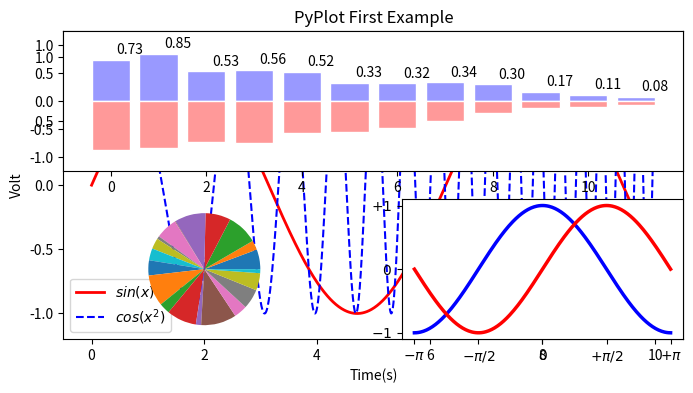

Reproduce this figure in Python.
# -*- coding: utf-8 -*-
import numpy as np
import matplotlib.pyplot as plt

x = np.linspace(0, 10, 1000)
y = np.sin(x)
z = np.cos(x**2)

plt.figure(figsize=(8,4))
plt.plot(x,y,label="$sin(x)$",color="red",linewidth=2)
plt.plot(x,z,"b--",label="$cos(x^2)$")
plt.xlabel("Time(s)")
plt.ylabel("Volt")
plt.title("PyPlot First Example")
plt.ylim(-1.2,1.2)
plt.legend()
plt.show()



# -*- coding:utf-8 -*-
import matplotlib.pylab as plt
import numpy as np
# 第一部分
plt.subplot(2,1,1)    # 参数依次为：行，列，第几项
# 第二部分
plt.subplot(2,2,3)
# 第三部分
plt.subplot(2,2,4)
plt.show()



# -*- coding:utf-8 -*-
import matplotlib.pylab as plt
import numpy as np
# 第一部分
plt.subplot(2,1,1)    # 参数依次为：行，列，第几项
n = 12
X = np.arange(n)
Y1 = (1-X/float(n)) * np.random.uniform(0.5,1.0,n)
Y2 = (1-X/float(n)) * np.random.uniform(0.5,1.0,n)

# 利用plt.bar(x, y)绘制柱状图，并指定柱状图颜色，柱子边框颜色
plt.bar(X, +Y1, facecolor='#9999ff', edgecolor='white')
plt.bar(X, -Y2, facecolor='#ff9999', edgecolor='white')

for x, y in zip(X,Y1):
    # 利用plt.text()指定文字出现的坐标和内容
    plt.text(x+0.4, y+0.05, '%.2f' % y, ha='center', va='bottom')

# 利用plt.ylim(y1, y2)限制图形打印时对应的纵坐标范围
plt.ylim(-1.25,+1.25)


# 第二部分
plt.subplot(2,2,3)
n = 20
Z = np.random.uniform(0,1,n)
plt.pie(Z)

# 第三部分
plt.subplot(2,2,4)
X = np.linspace(-np.pi, np.pi, 256,endpoint=True)
Y_C, Y_S = np.cos(X), np.sin(X)

plt.plot(X, Y_C, color="blue", linewidth=2.5, linestyle="-")
plt.plot(X, Y_S, color="red", linewidth=2.5, linestyle="-")

plt.xlim(X.min()*1.1, X.max()*1.1)
plt.xticks([-np.pi, -np.pi/2, 0, np.pi/2, np.pi],
       [r'$-\pi$', r'$-\pi/2$', r'$0$', r'$+\pi/2$', r'$+\pi$'])

plt.ylim(Y_C.min()*1.1, Y_C.max()*1.1)
plt.yticks([-1, 0, +1],
       [r'$-1$', r'$0$', r'$+1$'])
plt.show()

